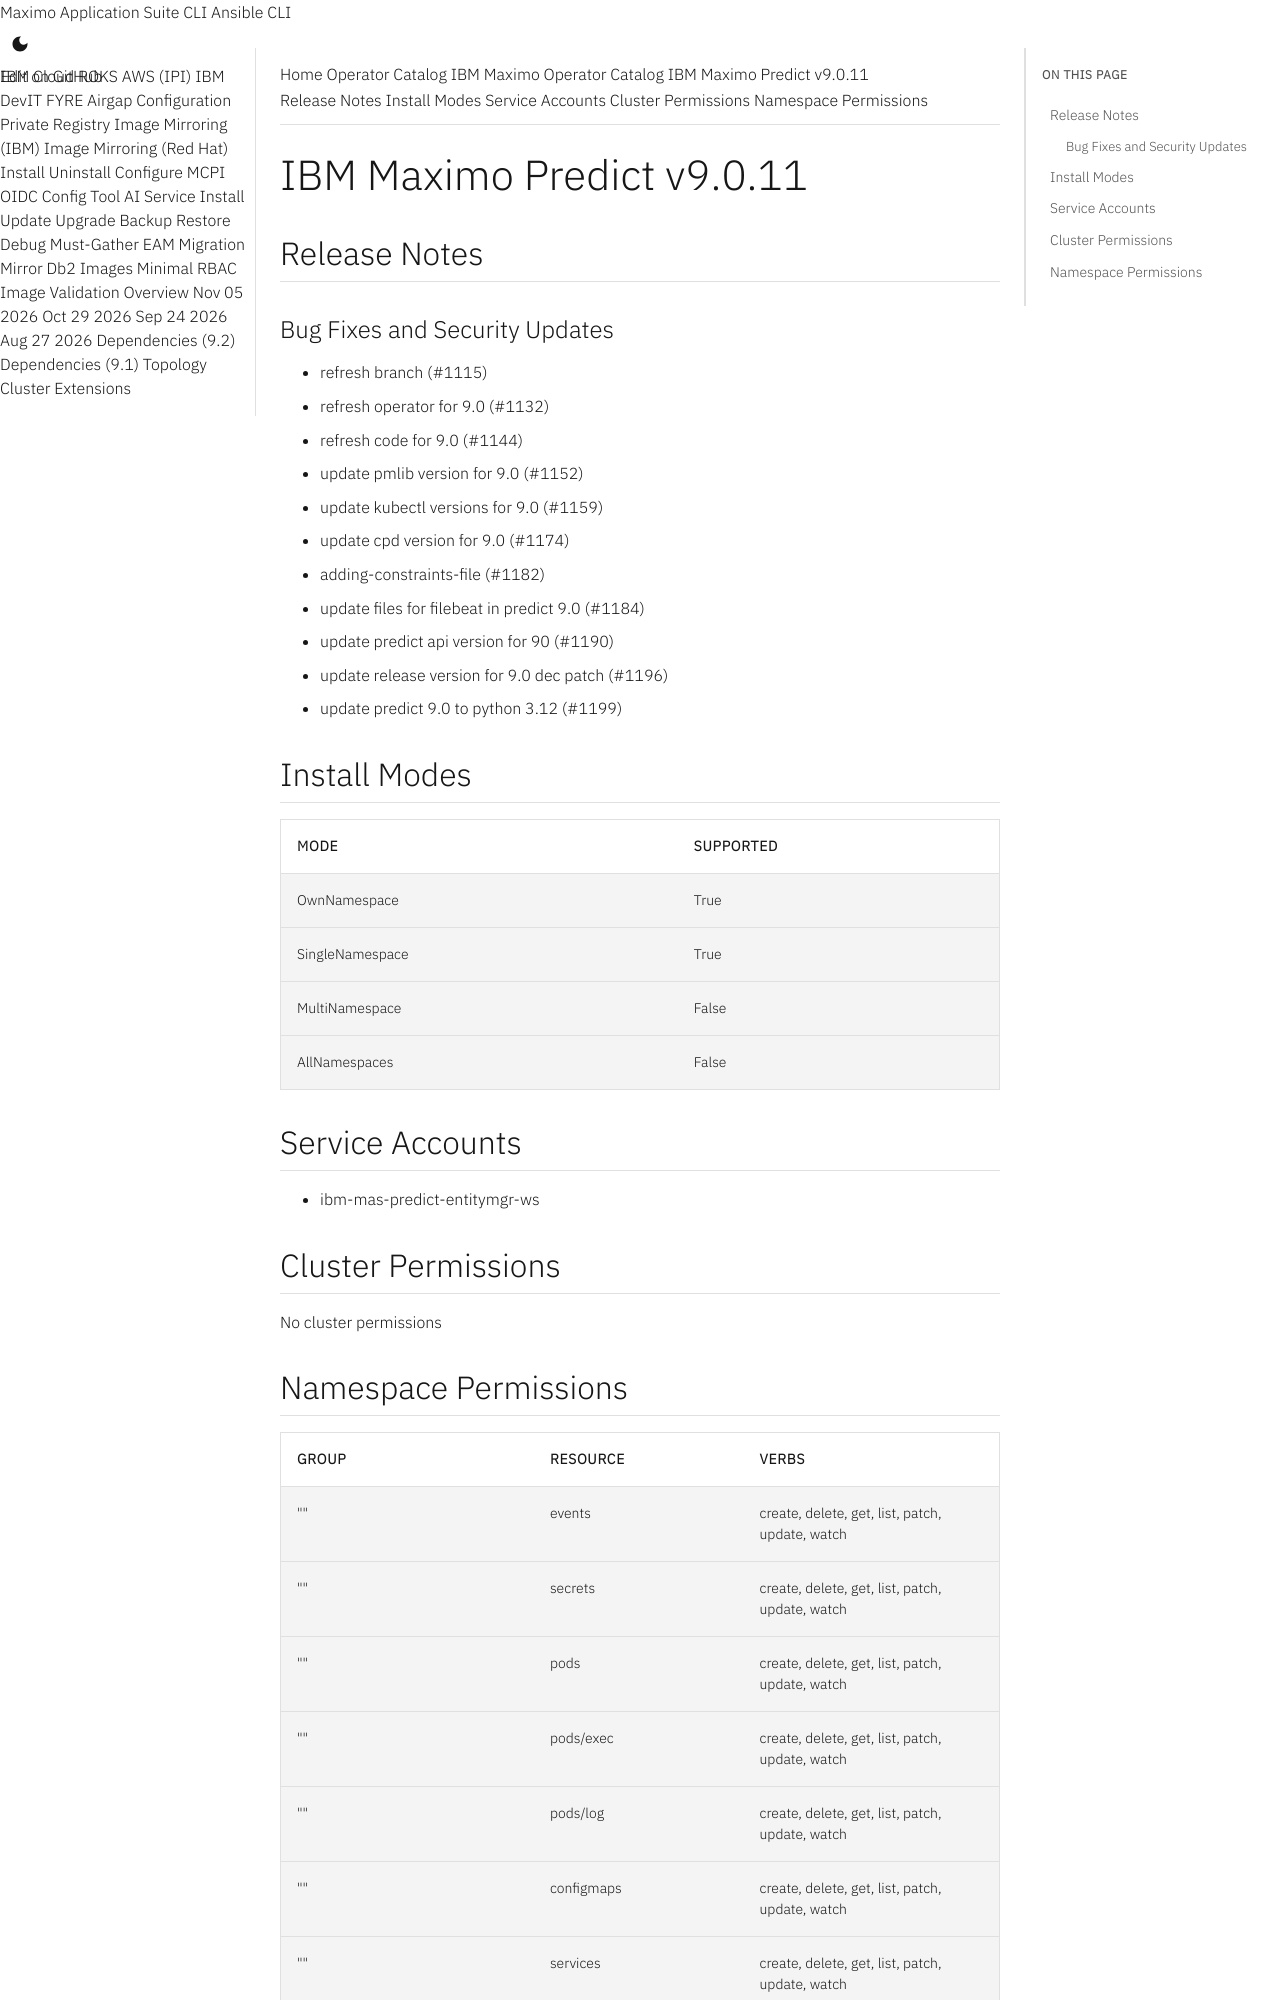

repository: ibm-mas/cli · page: catalogs/packages/ibm-mas-predict/9.0.11/index.html · generator: mkdocs

extra_breadcrumb_title_1: Operator Catalog
extra_breadcrumb_title_2: IBM Maximo Operator Catalog
extra_breadcrumb_url_2: ../../../
nav_title: Operator Catalog

IBM Maximo Predict v9.0.11
================================================================================

Release Notes
--------------------------------------------------------------------------------
### Bug Fixes and Security Updates
- refresh branch (#1115)
- refresh operator for 9.0 (#1132)
- refresh code for 9.0 (#1144)
- update pmlib version for 9.0 (#1152)
- update kubectl versions for 9.0 (#1159)
- update cpd version for 9.0 (#1174)
- adding-constraints-file (#1182)
- update files for filebeat in predict 9.0 (#1184)
- update predict api version for 90 (#1190)
- update release version for 9.0 dec patch (#1196)
- update predict 9.0 to python 3.12 (#1199)

Install Modes
--------------------------------------------------------------------------------
| Mode                 | Supported |
| :------------------- | :-------- |
| OwnNamespace         | True      |
| SingleNamespace      | True      |
| MultiNamespace       | False     |
| AllNamespaces        | False     |

Service Accounts
--------------------------------------------------------------------------------
- ibm-mas-predict-entitymgr-ws

Cluster Permissions
--------------------------------------------------------------------------------
No cluster permissions
